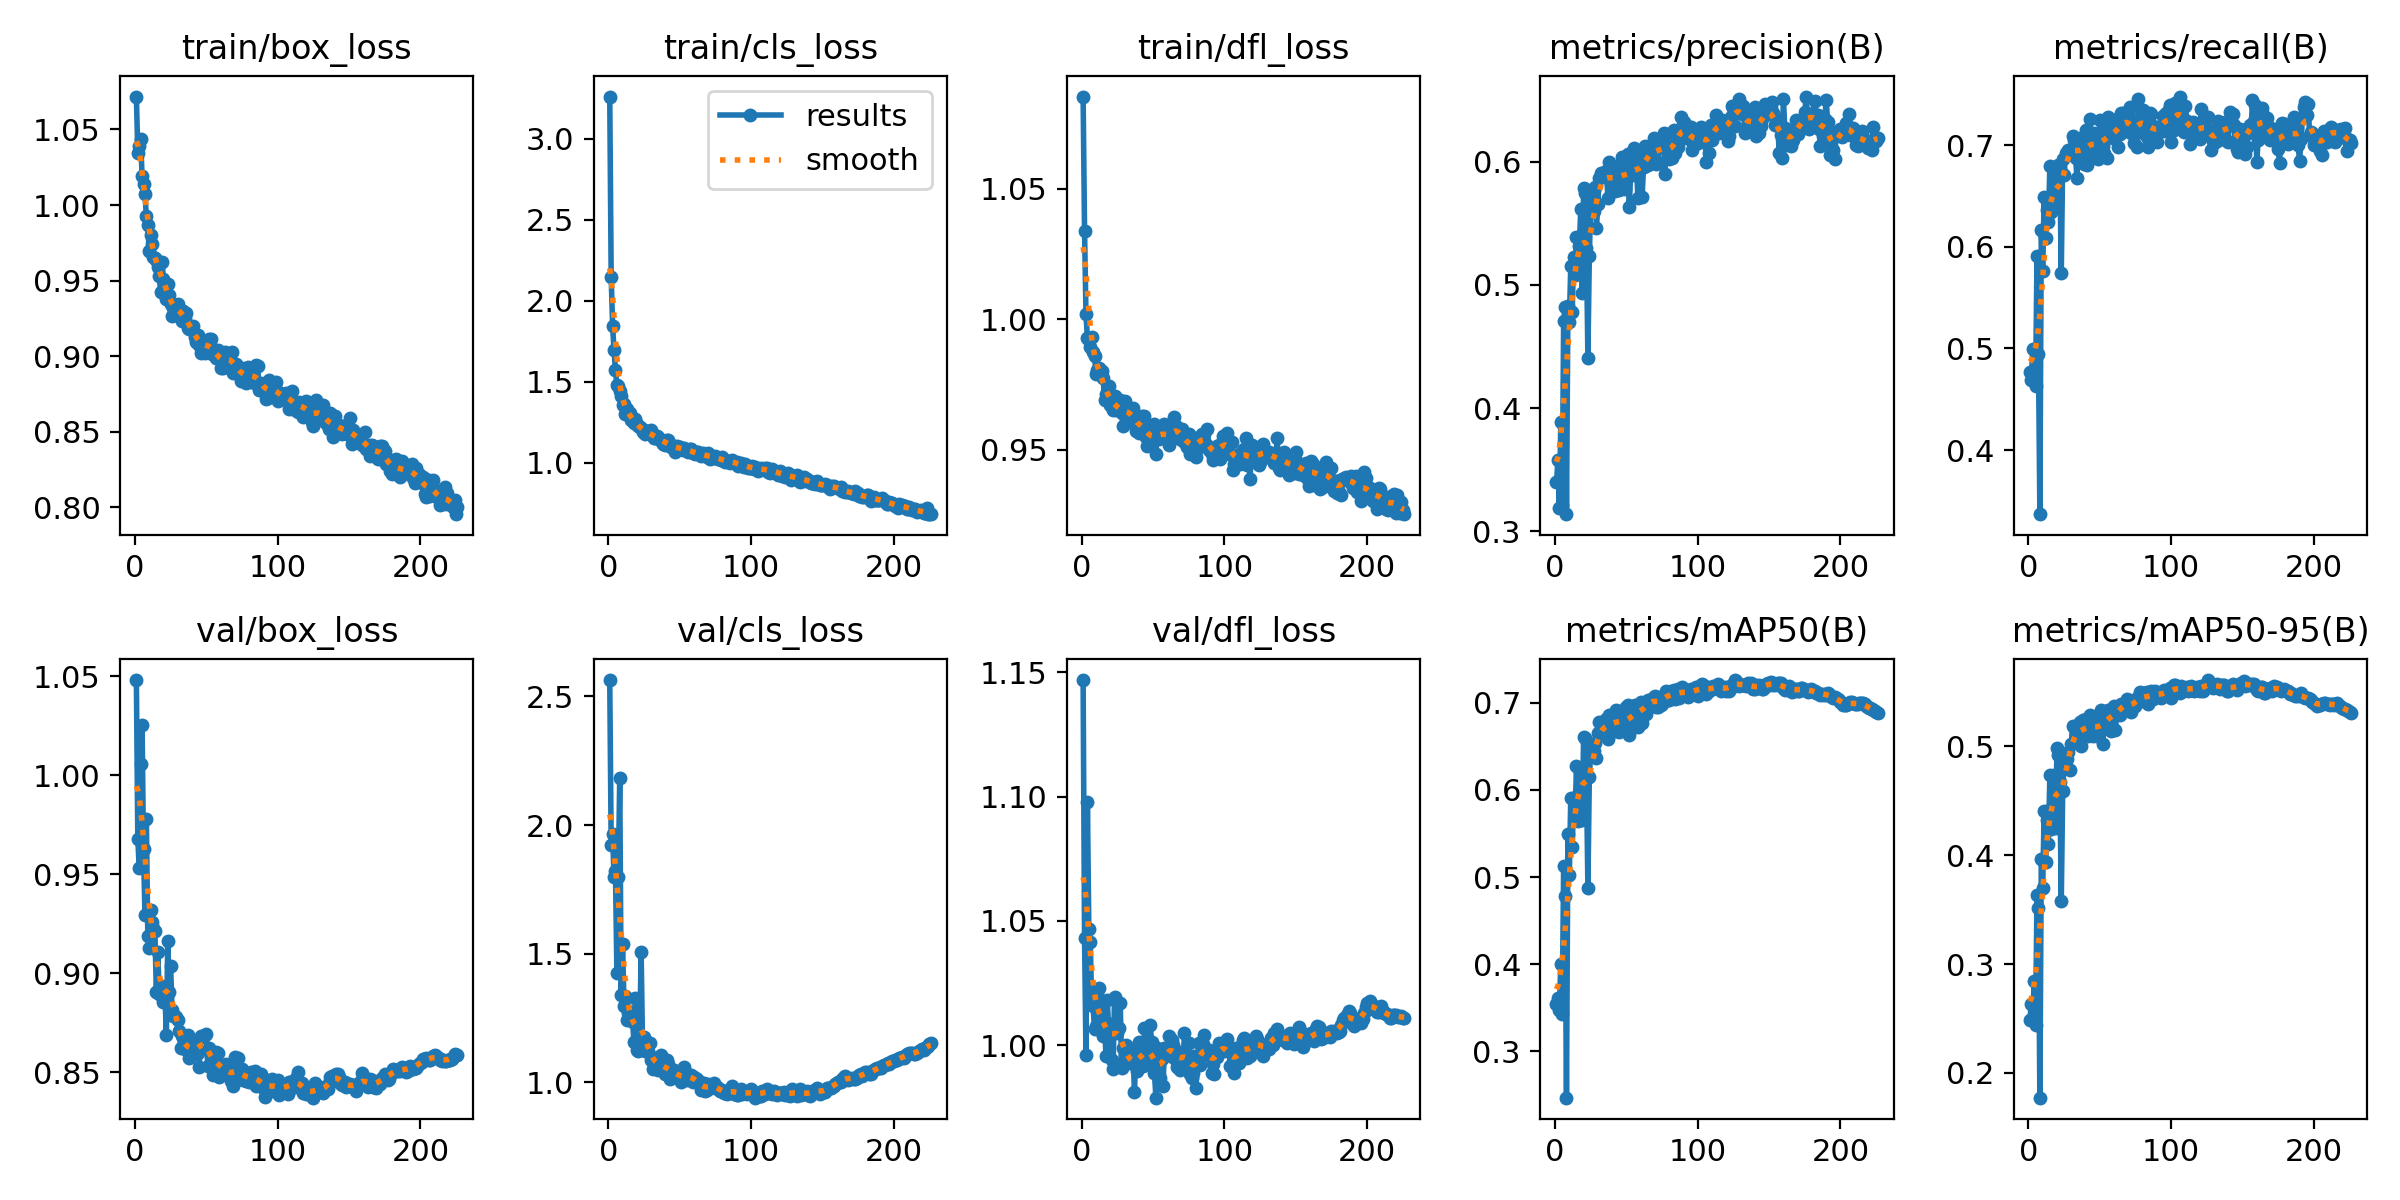

The table this chart was drawn from, first rows:
epoch, time, train/box_loss, train/cls_loss, train/dfl_loss, metrics/precision(B), metrics/recall(B), metrics/mAP50(B), metrics/mAP50-95(B), val/box_loss, val/cls_loss, val/dfl_loss, lr/pg0, lr/pg1, lr/pg2
1, 198.8, 1.072, 3.262, 1.085, 0.3397, 0.4772, 0.354, 0.2488, 1.048, 2.564, 1.147, 0.003325, 0.003325, 0.003325
2, 397.8, 1.034, 2.148, 1.034, 0.3579, 0.4687, 0.3613, 0.2633, 0.9682, 1.924, 1.043, 0.006636, 0.006636, 0.006636
3, 594.1, 1.039, 1.844, 1.002, 0.3189, 0.4992, 0.347, 0.2506, 0.9531, 1.966, 0.996, 0.009925, 0.009925, 0.009925
4, 775.2, 1.043, 1.695, 0.993, 0.3885, 0.4997, 0.4006, 0.2844, 1.006, 1.797, 1.098, 0.009901, 0.009901, 0.009901
5, 956.2, 1.019, 1.57, 0.9921, 0.3215, 0.4632, 0.3424, 0.2437, 1.025, 1.823, 1.047, 0.009868, 0.009868, 0.009868
6, 1138, 1.014, 1.479, 0.9893, 0.4707, 0.591, 0.5127, 0.3636, 0.963, 1.426, 1.042, 0.009835, 0.009835, 0.009835
7, 1319, 1.007, 1.474, 0.9933, 0.4818, 0.4948, 0.4783, 0.3512, 0.9297, 1.799, 1.017, 0.009802, 0.009802, 0.009802
8, 1500, 0.9928, 1.443, 0.9877, 0.314, 0.3369, 0.2467, 0.1772, 0.9782, 2.183, 1.016, 0.009769, 0.009769, 0.009769
9, 1680, 0.9866, 1.41, 0.9862, 0.4831, 0.6169, 0.5491, 0.3968, 0.9191, 1.34, 1.006, 0.009736, 0.009736, 0.009736
10, 1862, 0.9693, 1.357, 0.9791, 0.4699, 0.5762, 0.5028, 0.3699, 0.9129, 1.536, 1.008, 0.009703, 0.009703, 0.009703
11, 2054, 0.9803, 1.364, 0.9806, 0.5154, 0.6493, 0.5911, 0.441, 0.9319, 1.299, 1.021, 0.00967, 0.00967, 0.00967
12, 2240, 0.9745, 1.3, 0.9815, 0.478, 0.6086, 0.5341, 0.3934, 0.926, 1.336, 1.023, 0.009637, 0.009637, 0.009637
13, 2422, 0.9657, 1.332, 0.9798, 0.5223, 0.6364, 0.5886, 0.4324, 0.9228, 1.242, 1.006, 0.009604, 0.009604, 0.009604
14, 2605, 0.9647, 1.302, 0.9801, 0.508, 0.624, 0.5664, 0.4107, 0.9212, 1.268, 1.015, 0.009571, 0.009571, 0.009571
15, 2856, 0.9635, 1.304, 0.9777, 0.5393, 0.679, 0.6275, 0.4739, 0.8905, 1.253, 1.004, 0.009538, 0.009538, 0.009538
16, 3196, 0.9591, 1.265, 0.969, 0.5107, 0.6339, 0.5646, 0.4243, 0.9109, 1.274, 1.01, 0.009505, 0.009505, 0.009505
17, 3523, 0.9531, 1.261, 0.9714, 0.5313, 0.646, 0.5981, 0.4461, 0.8897, 1.236, 0.9957, 0.009472, 0.009472, 0.009472
18, 3844, 0.9425, 1.241, 0.9706, 0.5614, 0.6683, 0.6246, 0.4732, 0.8909, 1.157, 1.018, 0.009439, 0.009439, 0.009439
19, 4170, 0.9623, 1.268, 0.9745, 0.4931, 0.6411, 0.5658, 0.4251, 0.8939, 1.33, 1.004, 0.009406, 0.009406, 0.009406
20, 4492, 0.9513, 1.24, 0.9673, 0.5785, 0.6779, 0.6609, 0.4981, 0.8858, 1.127, 1.008, 0.009373, 0.009373, 0.009373
21, 4819, 0.9478, 1.225, 0.9682, 0.575, 0.6805, 0.6595, 0.492, 0.8901, 1.124, 0.994, 0.00934, 0.00934, 0.00934
22, 5139, 0.9379, 1.218, 0.9655, 0.53, 0.676, 0.6127, 0.4675, 0.8687, 1.166, 0.9907, 0.009307, 0.009307, 0.009307
23, 5466, 0.9477, 1.214, 0.9708, 0.441, 0.5737, 0.4877, 0.3575, 0.9162, 1.507, 1.019, 0.009274, 0.009274, 0.009274
24, 5790, 0.9404, 1.186, 0.9653, 0.5238, 0.6867, 0.6147, 0.4592, 0.8904, 1.138, 1.007, 0.009241, 0.009241, 0.009241
25, 6125, 0.9347, 1.204, 0.9661, 0.5671, 0.6708, 0.6432, 0.4843, 0.9036, 1.175, 1.005, 0.009208, 0.009208, 0.009208
26, 6442, 0.9269, 1.179, 0.9656, 0.5615, 0.692, 0.648, 0.4884, 0.8817, 1.121, 1.007, 0.009175, 0.009175, 0.009175
27, 6756, 0.9319, 1.183, 0.969, 0.5602, 0.6903, 0.6444, 0.4883, 0.8787, 1.15, 1.017, 0.009142, 0.009142, 0.009142
28, 7054, 0.9336, 1.192, 0.964, 0.5795, 0.6955, 0.6538, 0.4946, 0.8786, 1.123, 0.9907, 0.009109, 0.009109, 0.009109
29, 7367, 0.9276, 1.176, 0.959, 0.5462, 0.6955, 0.6371, 0.4779, 0.8778, 1.154, 0.9988, 0.009076, 0.009076, 0.009076
30, 7630, 0.9345, 1.198, 0.9689, 0.5659, 0.6917, 0.6656, 0.5021, 0.8766, 1.089, 0.9963, 0.009043, 0.009043, 0.009043
31, 7957, 0.9314, 1.166, 0.9638, 0.5871, 0.7093, 0.6779, 0.5189, 0.8712, 1.052, 1, 0.00901, 0.00901, 0.00901
32, 8269, 0.9307, 1.151, 0.9659, 0.591, 0.7047, 0.6762, 0.5177, 0.8624, 1.074, 0.9932, 0.008977, 0.008977, 0.008977
33, 8592, 0.9236, 1.152, 0.9636, 0.5874, 0.6873, 0.6705, 0.5106, 0.8684, 1.095, 0.9929, 0.008944, 0.008944, 0.008944
34, 8942, 0.9302, 1.166, 0.9649, 0.5907, 0.668, 0.6633, 0.5087, 0.863, 1.078, 0.9957, 0.008911, 0.008911, 0.008911
35, 9291, 0.9255, 1.155, 0.9654, 0.5884, 0.7035, 0.6736, 0.5144, 0.862, 1.05, 0.9941, 0.008878, 0.008878, 0.008878
36, 9606, 0.9289, 1.148, 0.9659, 0.5928, 0.7067, 0.6819, 0.5221, 0.8616, 1.068, 0.9958, 0.008845, 0.008845, 0.008845
37, 9912, 0.9187, 1.136, 0.9604, 0.5704, 0.6968, 0.6583, 0.4999, 0.8688, 1.108, 0.9813, 0.008812, 0.008812, 0.008812
38, 10232, 0.9183, 1.116, 0.9574, 0.6, 0.6933, 0.6857, 0.5241, 0.8573, 1.061, 0.9989, 0.008779, 0.008779, 0.008779
39, 10532, 0.9194, 1.129, 0.9594, 0.5839, 0.681, 0.6737, 0.5123, 0.8595, 1.045, 0.9896, 0.008746, 0.008746, 0.008746
40, 10831, 0.9187, 1.111, 0.9563, 0.588, 0.7148, 0.686, 0.5251, 0.8656, 1.034, 1.001, 0.008713, 0.008713, 0.008713
41, 11206, 0.9199, 1.138, 0.9623, 0.5904, 0.6801, 0.6689, 0.5132, 0.863, 1.089, 0.9956, 0.00868, 0.00868, 0.00868
42, 11520, 0.9129, 1.14, 0.963, 0.5766, 0.6899, 0.6676, 0.509, 0.8614, 1.07, 0.9932, 0.008647, 0.008647, 0.008647
43, 11702, 0.9092, 1.099, 0.9564, 0.5876, 0.7261, 0.6923, 0.5289, 0.8625, 1.014, 0.9918, 0.008614, 0.008614, 0.008614
44, 11883, 0.9142, 1.097, 0.9631, 0.5969, 0.7, 0.6787, 0.5204, 0.8597, 1.052, 1.007, 0.008581, 0.008581, 0.008581
45, 12068, 0.9073, 1.105, 0.9551, 0.5774, 0.6941, 0.6669, 0.5091, 0.8528, 1.042, 0.9923, 0.008548, 0.008548, 0.008548
46, 12251, 0.9023, 1.1, 0.9514, 0.588, 0.7123, 0.6902, 0.5233, 0.8686, 1.048, 0.9985, 0.008515, 0.008515, 0.008515
47, 12434, 0.9081, 1.065, 0.9579, 0.6038, 0.6931, 0.6821, 0.5216, 0.8679, 1.038, 0.9928, 0.008482, 0.008482, 0.008482
48, 12615, 0.9101, 1.105, 0.9555, 0.5801, 0.6939, 0.6687, 0.5099, 0.8685, 1.039, 1.008, 0.008449, 0.008449, 0.008449
49, 12796, 0.9022, 1.09, 0.9546, 0.5779, 0.6867, 0.6697, 0.5094, 0.8689, 1.024, 1.001, 0.008416, 0.008416, 0.008416
50, 12978, 0.9079, 1.098, 0.9529, 0.6024, 0.7244, 0.695, 0.5277, 0.8693, 1.019, 0.9964, 0.008383, 0.008383, 0.008383
51, 13159, 0.9081, 1.09, 0.9601, 0.6061, 0.7068, 0.697, 0.5329, 0.8534, 1.003, 0.9887, 0.00835, 0.00835, 0.00835
52, 13340, 0.9111, 1.076, 0.9485, 0.5632, 0.6992, 0.6631, 0.5022, 0.8623, 1.017, 0.9789, 0.008317, 0.008317, 0.008317
53, 13520, 0.9113, 1.089, 0.9581, 0.5927, 0.6922, 0.6763, 0.5172, 0.8549, 1.058, 0.9991, 0.008284, 0.008284, 0.008284
54, 13701, 0.9015, 1.076, 0.954, 0.5894, 0.7181, 0.6808, 0.5212, 0.8579, 1.019, 0.9954, 0.008251, 0.008251, 0.008251
55, 13891, 0.9016, 1.078, 0.9585, 0.6111, 0.6876, 0.6905, 0.5277, 0.8489, 1.01, 0.9867, 0.008218, 0.008218, 0.008218
56, 14091, 0.9025, 1.064, 0.9559, 0.5892, 0.7275, 0.6979, 0.5335, 0.8573, 1.024, 0.9947, 0.008185, 0.008185, 0.008185
57, 14292, 0.8987, 1.084, 0.9549, 0.6013, 0.7112, 0.6938, 0.5292, 0.8604, 1.029, 0.9838, 0.008152, 0.008152, 0.008152
58, 14494, 0.9041, 1.083, 0.9599, 0.5709, 0.7101, 0.6721, 0.5145, 0.8598, 1.031, 0.9988, 0.008119, 0.008119, 0.008119
59, 14691, 0.9027, 1.061, 0.956, 0.6065, 0.7066, 0.698, 0.5344, 0.8475, 1.003, 0.9963, 0.008086, 0.008086, 0.008086
60, 14875, 0.892, 1.062, 0.9553, 0.6069, 0.7068, 0.701, 0.5371, 0.8514, 1.02, 0.9963, 0.008053, 0.008053, 0.008053
... 166 more rows
